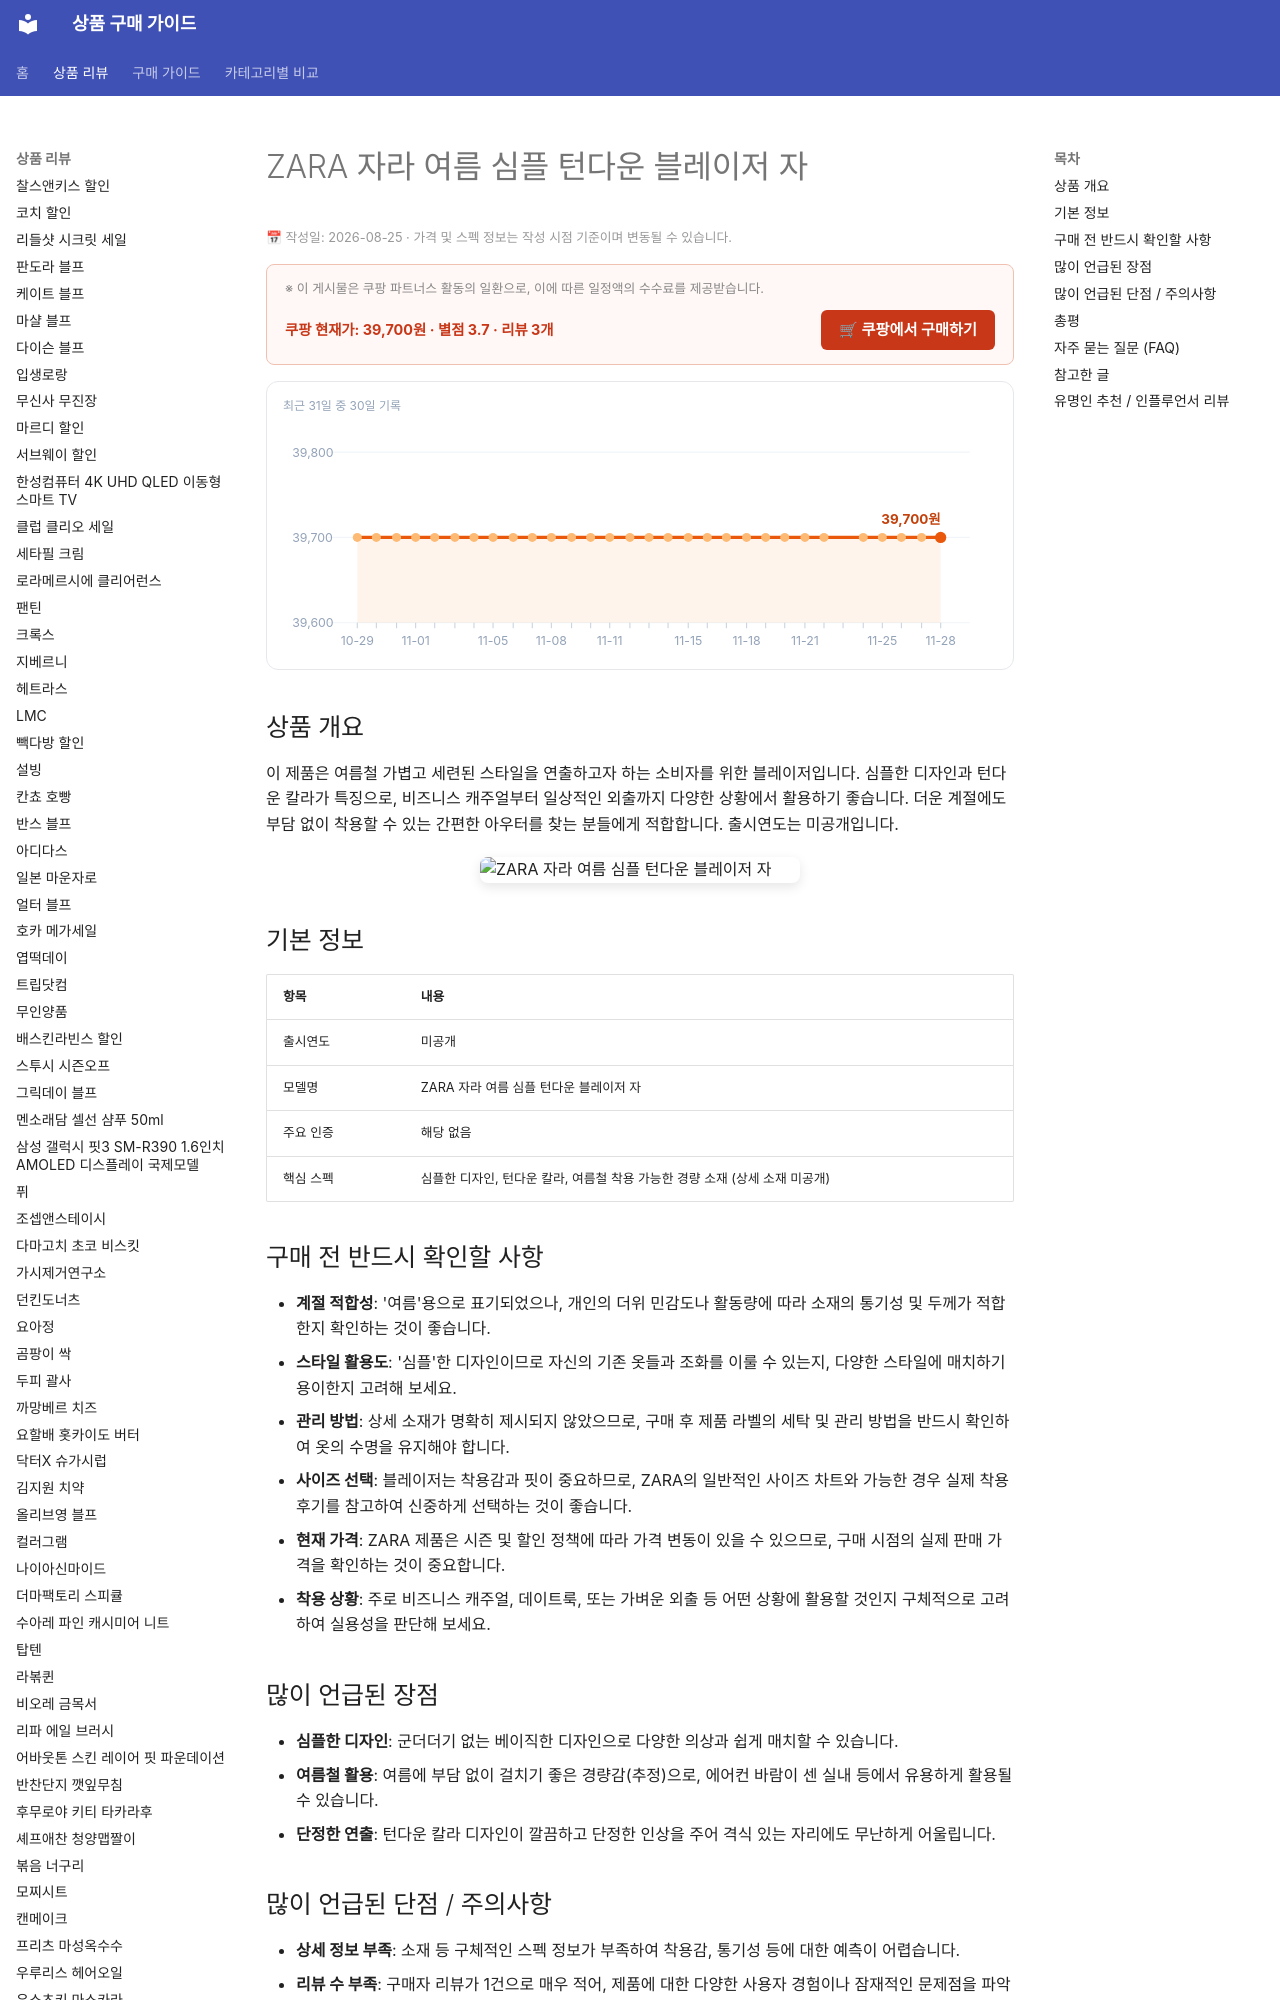

repository: buysense/product-research-wiki · page: products/zara-summer-simple-blazer/index.html · generator: mkdocs

---
image: https://thumbnail.coupangcdn.com/thumbnails/remote/492x492ex/image/vendor_inventory/991d/8aa4c45fb3f2a0ceb01902b21f831e21efc0fad590e29283576176c704c6.jpg
title: ZARA 자라 여름 심플 턴다운 블레이저 자 구매 가이드
date: 2026-08-25
description: ZARA 자라 여름 심플 턴다운 블레이저 자는 여름철 가볍고 세련된 비즈니스 캐주얼룩이나 일상 스타일링에 활용하기 좋은 심플한 디자인의 블레이저입니다.
contentUpdated: 2026-08-25
---
<!-- bs:jsonld -->
<script type="application/ld+json">
{
  "@context": "https://schema.org",
  "@type": "Product",
  "name": "zara-summer-simple-blazer",
  "image": [
    "https://thumbnail.coupangcdn.com/thumbnails/remote/492x492ex/image/vendor_inventory/991d/8aa4c45fb3f2a0ceb01902b21f831e21efc0fad590e29283576176c704c6.jpg",
    "https://thumbnail.coupangcdn.com/thumbnails/remote/492x492ex/image/vendor_inventory/e95a/8b3c67e6d18fc1a01b71d795d6c0ce38e4a08f2bd816d72a2b8dfd08c3b3.jpg"
  ],
  "offers": {
    "@type": "Offer",
    "priceCurrency": "KRW",
    "price": "39700",
    "url": "https://link.coupang.com/a/gvnxQNbO9Y",
    "availability": "https://schema.org/InStock",
    "priceValidUntil": "2026-12-05"
  },
  "aggregateRating": {
    "@type": "AggregateRating"
